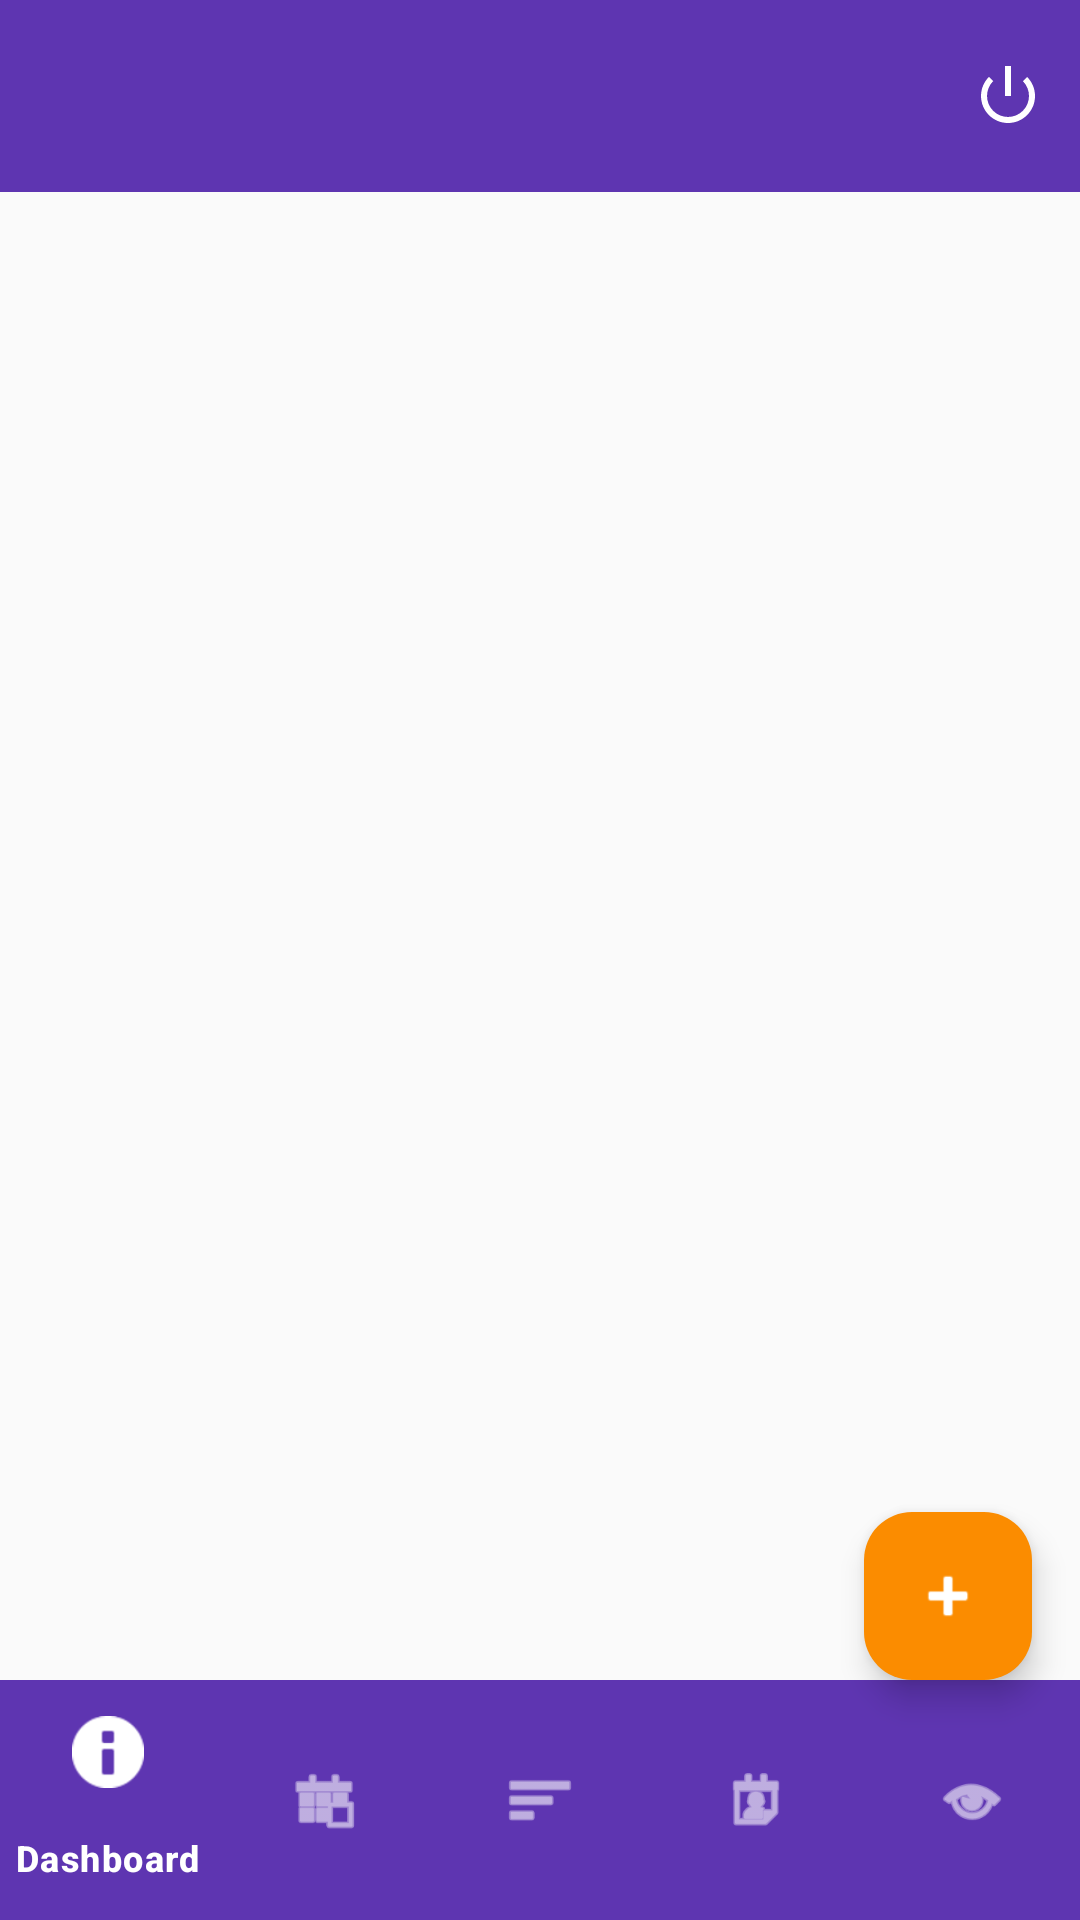

This screen was rendered from an Android layout file. Write that file and the resources it references.
<!-- AndroidManifest.xml: application theme Theme.MoneyMap -->
<!-- res/layout/activity_main.xml -->
<?xml version="1.0" encoding="utf-8"?>
<androidx.constraintlayout.widget.ConstraintLayout
    xmlns:android="http://schemas.android.com/apk/res/android"
    xmlns:app="http://schemas.android.com/apk/res-auto"
    xmlns:tools="http://schemas.android.com/tools"
    android:layout_width="match_parent"
    android:layout_height="match_parent"
    tools:context=".MainActivity">

    
    <androidx.appcompat.widget.Toolbar
        android:id="@+id/toolbar"
        android:layout_width="match_parent"
        android:layout_height="?attr/actionBarSize"
        android:background="?attr/colorPrimary"
        android:elevation="4dp"
        app:layout_constraintTop_toTopOf="parent"
        app:layout_constraintStart_toStartOf="parent"
        app:layout_constraintEnd_toEndOf="parent">

        <TextView
            android:id="@+id/toolbar_title"
            android:layout_width="0dp"
            android:layout_height="wrap_content"
            android:layout_weight="1"
            android:text="@string/app_name"
            android:textSize="20sp"
            android:textStyle="bold"
            android:textColor="@color/white" />

        <ImageButton
            android:id="@+id/btn_logout"
            android:layout_width="48dp"
            android:layout_height="48dp"
            android:layout_gravity="end"
            android:background="?attr/selectableItemBackgroundBorderless"
            android:src="@android:drawable/ic_lock_power_off"
            android:contentDescription="Logout"
            android:tint="@color/white" />

    </androidx.appcompat.widget.Toolbar>

    
    <FrameLayout
        android:id="@+id/fragment_container"
        android:layout_width="0dp"
        android:layout_height="0dp"
        app:layout_constraintTop_toBottomOf="@id/toolbar"
        app:layout_constraintBottom_toTopOf="@id/bottom_navigation"
        app:layout_constraintStart_toStartOf="parent"
        app:layout_constraintEnd_toEndOf="parent" />

    
    <com.google.android.material.bottomnavigation.BottomNavigationView
        android:id="@+id/bottom_navigation"
        android:layout_width="match_parent"
        android:layout_height="wrap_content"
        android:background="?attr/colorPrimary"
        app:itemIconTint="@color/white"
        app:itemTextColor="@color/white"
        app:layout_constraintBottom_toBottomOf="parent"
        app:layout_constraintStart_toStartOf="parent"
        app:layout_constraintEnd_toEndOf="parent"
        app:menu="@menu/bottom_nav_menu" />

    
    <com.google.android.material.floatingactionbutton.FloatingActionButton
        android:id="@+id/fab_add"
        android:layout_width="wrap_content"
        android:layout_height="wrap_content"
        android:layout_marginEnd="16dp"
        android:layout_marginBottom="80dp"
        android:src="@android:drawable/ic_input_add"
        android:contentDescription="@string/add"
        app:backgroundTint="@color/accent_orange"
        app:tint="@color/white"
        app:layout_constraintEnd_toEndOf="parent"
        app:layout_constraintBottom_toBottomOf="parent" />

</androidx.constraintlayout.widget.ConstraintLayout>
<!-- resources referenced by this layout -->
<resources>
  <color name="accent_orange">#FB8C00</color>
  <color name="white">#FFFFFF</color>
  <string name="add">Add</string>
  <string name="app_name">MoneyMap</string>
  <style name="Theme.MoneyMap" parent="Base.Theme.MoneyMap" />
  <style name="Base.Theme.MoneyMap" parent="Theme.Material3.Light.NoActionBar">
          
          <item name="colorPrimary">@color/primary</item>
          <item name="colorPrimaryDark">@color/primary_dark</item>
          <item name="colorPrimaryVariant">@color/primary_variant</item>
  
          
          <item name="colorSecondary">@color/secondary</item>
          <item name="colorSecondaryVariant">@color/secondary_dark</item>
  
          
          <item name="colorAccent">@color/accent_teal</item>
  
          
          <item name="android:windowBackground">@color/background_light</item>
          <item name="colorSurface">@color/surface_light</item>
          <item name="colorOnSurface">@color/text_primary_light</item>
  
          
          <item name="android:statusBarColor">@color/primary</item>
          <item name="android:windowLightStatusBar">false</item>
  
          
          <item name="android:textColorPrimary">@color/text_primary_light</item>
          <item name="android:textColorSecondary">@color/text_secondary_light</item>
  
          
          <item name="colorError">@color/error</item>
      </style>
  <color name="primary">#5E35B1</color>
  <color name="primary_dark">#4527A0</color>
  <color name="primary_variant">#673AB7</color>
  <color name="secondary">#1E88E5</color>
  <color name="secondary_dark">#1565C0</color>
  <color name="accent_teal">#00897B</color>
  <color name="background_light">#FAFAFA</color>
  <color name="surface_light">#FFFFFF</color>
  <color name="text_primary_light">#212121</color>
  <color name="text_secondary_light">#757575</color>
  <color name="error">#D32F2F</color>
</resources>
